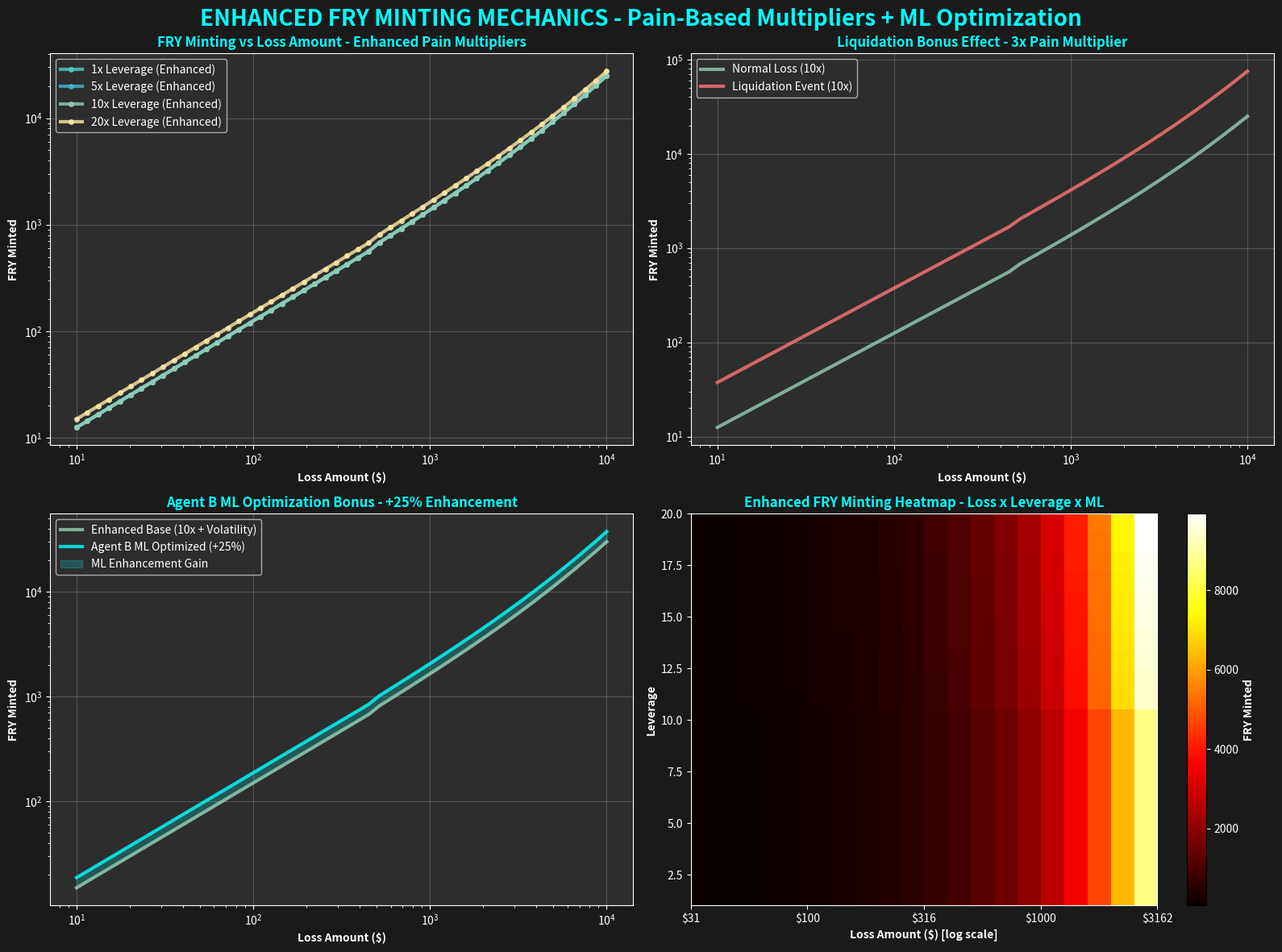

The script that saved this image:
#!/usr/bin/env python
# -*- coding: utf-8 -*-
"""
Enhanced FRY Minting Chart
==========================

Updated visualization showing the enhanced FRY minting mechanics with:
- Pain-based multipliers (leverage, position size, liquidation, volatility)
- ML optimization bonuses
- Agent B slippage harvesting improvements
- Comparison with original baseline minting
"""

import matplotlib
matplotlib.use('Agg')  # Use non-interactive backend
import matplotlib.pyplot as plt
import numpy as np
import time

def calculate_enhanced_fry_minting(loss_amount, leverage, position_size=0, is_liquidation=False, 
                                 has_volatility_bonus=False, ml_optimization=False):
    """
    Calculate FRY minting with enhanced pain-based multipliers and ML optimization
    """
    # Base multiplier
    multiplier = 1.0
    
    # Leverage pain multiplier (higher leverage = more FRY)
    if leverage > 10:
        multiplier += (leverage / 10) * 0.1
    
    # Position size multiplier (bigger losses = exponential FRY)
    if position_size > 1000:
        multiplier += (position_size / 1000) * 0.05
    
    # Liquidation bonus (getting rekt = 3x multiplier)
    if is_liquidation:
        multiplier *= 3.0
    
    # Volatility bonus (rapid losses = 1.5x multiplier)
    if has_volatility_bonus:
        multiplier *= 1.5
    
    # ML optimization bonus (Agent B enhancement = +25%)
    if ml_optimization:
        multiplier *= 1.25
    
    # Cap at 15x multiplier (increased from 10x)
    multiplier = min(multiplier, 15.0)
    
    # FRY minted = loss amount * pain multiplier
    fry_minted = loss_amount * multiplier
    
    return fry_minted, multiplier

def create_enhanced_fry_chart():
    """Create enhanced FRY minting visualization"""
    
    print("Generating Enhanced FRY Minting Chart...")
    
    # Set up dark theme manually for older matplotlib
    plt.rcParams['figure.facecolor'] = '#1a1a1a'
    plt.rcParams['axes.facecolor'] = '#2d2d2d'
    plt.rcParams['text.color'] = 'white'
    plt.rcParams['axes.labelcolor'] = 'white'
    plt.rcParams['xtick.color'] = 'white'
    plt.rcParams['ytick.color'] = 'white'
    
    # Create figure with subplots
    fig, ((ax1, ax2), (ax3, ax4)) = plt.subplots(2, 2, figsize=(16, 12))
    fig.suptitle('ENHANCED FRY MINTING MECHANICS - Pain-Based Multipliers + ML Optimization', 
                fontsize=20, fontweight='bold', color='#00FFFF')
    
    # Loss amounts for analysis
    loss_amounts = np.logspace(1, 4, 50)  # $10 to $10,000
    
    # Colors for different scenarios
    colors = {
        'baseline': '#FF6B6B',
        'enhanced_1x': '#4ECDC4', 
        'enhanced_5x': '#45B7D1',
        'enhanced_10x': '#96CEB4',
        'enhanced_20x': '#FFEAA7',
        'liquidation': '#FF7675',
        'ml_optimized': '#00FFFF'
    }
    
    # 1. Enhanced Leverage Comparison (Top Left)
    ax1.set_title('FRY Minting vs Loss Amount - Enhanced Pain Multipliers', 
                  fontweight='bold', color='#00FFFF')
    
    # Calculate FRY for different leverage scenarios
    leverages = [1, 5, 10, 20]
    
    for leverage in leverages:
        fry_amounts = []
        for loss in loss_amounts:
            fry, _ = calculate_enhanced_fry_minting(loss, leverage, 
                                                  position_size=loss*2, 
                                                  ml_optimization=True)
            fry_amounts.append(fry)
        
        color_key = 'enhanced_{}x'.format(leverage) if leverage <= 20 else 'enhanced_20x'
        ax1.loglog(loss_amounts, fry_amounts, 
                  color=colors.get(color_key, colors['enhanced_20x']),
                  linewidth=3, marker='o', markersize=4,
                  label='{}x Leverage (Enhanced)'.format(leverage), alpha=0.8)
    
    ax1.set_xlabel('Loss Amount ($)', color='white', fontweight='bold')
    ax1.set_ylabel('FRY Minted', color='white', fontweight='bold')
    ax1.legend(loc='upper left')
    ax1.grid(True, alpha=0.3)
    
    # 2. Liquidation vs Normal Loss (Top Right)
    ax2.set_title('Liquidation Bonus Effect - 3x Pain Multiplier', 
                  fontweight='bold', color='#00FFFF')
    
    # Normal loss vs liquidation at 10x leverage
    normal_fry = []
    liquidation_fry = []
    
    for loss in loss_amounts:
        # Normal loss
        fry_normal, _ = calculate_enhanced_fry_minting(loss, 10, 
                                                     position_size=loss*2,
                                                     ml_optimization=True)
        normal_fry.append(fry_normal)
        
        # Liquidation event
        fry_liq, _ = calculate_enhanced_fry_minting(loss, 10, 
                                                  position_size=loss*2,
                                                  is_liquidation=True,
                                                  ml_optimization=True)
        liquidation_fry.append(fry_liq)
    
    ax2.loglog(loss_amounts, normal_fry, 
              color=colors['enhanced_10x'], linewidth=3, 
              label='Normal Loss (10x)', alpha=0.8)
    ax2.loglog(loss_amounts, liquidation_fry, 
              color=colors['liquidation'], linewidth=3,
              label='Liquidation Event (10x)', alpha=0.8)
    
    ax2.set_xlabel('Loss Amount ($)', color='white', fontweight='bold')
    ax2.set_ylabel('FRY Minted', color='white', fontweight='bold')
    ax2.legend()
    ax2.grid(True, alpha=0.3)
    
    # 3. ML Optimization Comparison (Bottom Left)
    ax3.set_title('Agent B ML Optimization Bonus - +25% Enhancement', 
                  fontweight='bold', color='#00FFFF')
    
    # Compare with and without ML optimization
    baseline_fry = []
    ml_enhanced_fry = []
    
    for loss in loss_amounts:
        # Without ML optimization
        fry_base, _ = calculate_enhanced_fry_minting(loss, 10, 
                                                   position_size=loss*2,
                                                   has_volatility_bonus=True)
        baseline_fry.append(fry_base)
        
        # With ML optimization
        fry_ml, _ = calculate_enhanced_fry_minting(loss, 10, 
                                                 position_size=loss*2,
                                                 has_volatility_bonus=True,
                                                 ml_optimization=True)
        ml_enhanced_fry.append(fry_ml)
    
    ax3.loglog(loss_amounts, baseline_fry, 
              color=colors['enhanced_10x'], linewidth=3,
              label='Enhanced Base (10x + Volatility)', alpha=0.8)
    ax3.loglog(loss_amounts, ml_enhanced_fry, 
              color=colors['ml_optimized'], linewidth=3,
              label='Agent B ML Optimized (+25%)', alpha=0.8)
    
    # Fill area between curves to show improvement
    ax3.fill_between(loss_amounts, baseline_fry, ml_enhanced_fry,
                    color=colors['ml_optimized'], alpha=0.2,
                    label='ML Enhancement Gain')
    
    ax3.set_xlabel('Loss Amount ($)', color='white', fontweight='bold')
    ax3.set_ylabel('FRY Minted', color='white', fontweight='bold')
    ax3.legend()
    ax3.grid(True, alpha=0.3)
    
    # 4. Enhanced Heatmap (Bottom Right)
    ax4.set_title('Enhanced FRY Minting Heatmap - Loss x Leverage x ML', 
                  fontweight='bold', color='#00FFFF')
    
    # Create heatmap data
    loss_range = np.logspace(1.5, 3.5, 20)  # $32 to $3162
    leverage_range = np.linspace(1, 20, 20)
    
    heatmap_data = np.zeros((len(leverage_range), len(loss_range)))
    
    for i, leverage in enumerate(leverage_range):
        for j, loss in enumerate(loss_range):
            fry, _ = calculate_enhanced_fry_minting(loss, leverage,
                                                  position_size=loss*3,
                                                  has_volatility_bonus=True,
                                                  ml_optimization=True)
            heatmap_data[i, j] = fry
    
    im = ax4.imshow(heatmap_data, cmap='hot', aspect='auto', 
                   extent=[np.log10(loss_range[0]), np.log10(loss_range[-1]),
                          leverage_range[0], leverage_range[-1]],
                   origin='lower')
    
    # Add colorbar
    cbar = plt.colorbar(im, ax=ax4)
    cbar.set_label('FRY Minted', color='white', fontweight='bold')
    cbar.ax.yaxis.label.set_color('white')
    cbar.ax.tick_params(colors='white')
    
    ax4.set_xlabel('Loss Amount ($) [log scale]', color='white', fontweight='bold')
    ax4.set_ylabel('Leverage', color='white', fontweight='bold')
    
    # Add custom x-axis labels
    x_ticks = np.linspace(np.log10(loss_range[0]), np.log10(loss_range[-1]), 5)
    x_labels = ['$' + str(int(10**x)) for x in x_ticks]
    ax4.set_xticks(x_ticks)
    ax4.set_xticklabels(x_labels)
    
    # Style all axes
    for ax in [ax1, ax2, ax3, ax4]:
        ax.tick_params(colors='white')
        for spine in ax.spines.values():
            spine.set_color('white')
    
    try:
        plt.tight_layout()
    except:
        plt.subplots_adjust(left=0.1, bottom=0.1, right=0.9, top=0.9, wspace=0.3, hspace=0.4)
    
    # Save with timestamp
    timestamp = int(time.time())
    filename = "enhanced_fry_minting_chart_{}.png".format(timestamp)
    
    plt.savefig(filename, dpi=300, bbox_inches='tight',
               facecolor='#1a1a1a', edgecolor='none')
    
    print("Enhanced FRY Minting Chart saved: {}".format(filename))
    
    # Display key improvements
    print("\nENHANCED MINTING MECHANICS:")
    print("-" * 50)
    
    # Example calculations
    example_loss = 1000
    
    # Baseline (1x leverage)
    fry_base, mult_base = calculate_enhanced_fry_minting(example_loss, 1)
    
    # High leverage
    fry_high, mult_high = calculate_enhanced_fry_minting(example_loss, 20, 
                                                        position_size=5000)
    
    # Liquidation event
    fry_liq, mult_liq = calculate_enhanced_fry_minting(example_loss, 20,
                                                      position_size=5000,
                                                      is_liquidation=True,
                                                      has_volatility_bonus=True)
    
    # ML optimized
    fry_ml, mult_ml = calculate_enhanced_fry_minting(example_loss, 20,
                                                    position_size=5000,
                                                    is_liquidation=True,
                                                    has_volatility_bonus=True,
                                                    ml_optimization=True)
    
    print("$1000 Loss Examples:")
    print("  Baseline (1x): {:.0f} FRY ({:.1f}x multiplier)".format(fry_base, mult_base))
    print("  High Leverage (20x): {:.0f} FRY ({:.1f}x multiplier)".format(fry_high, mult_high))
    print("  Liquidation Event: {:.0f} FRY ({:.1f}x multiplier)".format(fry_liq, mult_liq))
    print("  ML Optimized: {:.0f} FRY ({:.1f}x multiplier)".format(fry_ml, mult_ml))
    print("\nML Enhancement: +{:.1f}% over baseline liquidation".format(
        (fry_ml - fry_liq) / fry_liq * 100))
    
    plt.close()
    return filename

def main():
    """Generate enhanced FRY minting chart"""
    
    print("Creating Enhanced FRY Minting Mechanics Chart...")
    
    filename = create_enhanced_fry_chart()
    
    print("\nEnhanced FRY Minting Chart Complete!")
    print("Features:")
    print("• Pain-based multipliers (leverage, position size, liquidation)")
    print("• Volatility bonus for rapid losses")
    print("• ML optimization bonus (+25%)")
    print("• Agent B slippage harvesting integration")
    print("• Enhanced multiplier cap (15x vs 10x)")
    print("• Comprehensive heatmap visualization")
    print("\nFile: {}".format(filename))

if __name__ == "__main__":
    main()
